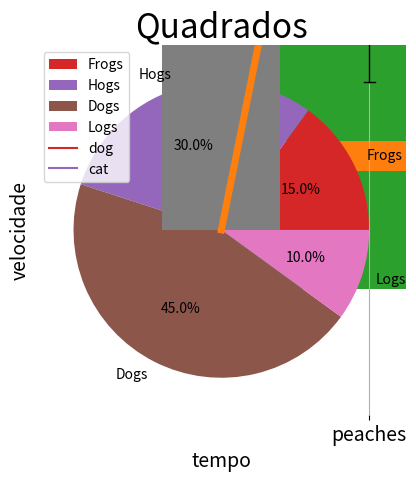

Write the Python code that produced this figure.
import matplotlib.pyplot as plt

dados=[0,5,9,1,4,2,3,4,5]
plt.plot(dados) # .plot(): Gráfico simples de linhas
plt.grid() #.grid(): mostra o grid do gráfico.
plt.show() #.show(): Mostra o gráfico

plt.plot(dados, linewidth=5) # aumenta a espessura da linha (padrão = 1).
plt.title('Dados', fontsize=24) #Define o título ‘Dados’ e tamanho da fonte.
plt.xlabel('Obs', fontsize=14) #Nomeia o exio x.
plt.ylabel('Valor', fontsize=14) #Nomeia o exio y.
plt.tick_params(axis='both', labelsize=14) # definem o tamanho da fonte dos rótulos.
plt.show()
#exemplo
plt.title('Quadrados', fontsize=24)
xdata = [1, 2, 3, 4, 5]
ydata = [1, 4, 9, 16, 25]
plt.xlabel('tempo',fontsize=14)
plt.ylabel('velocidade', fontsize=14)
plt.plot(xdata, ydata)
plt.show()

#Gráfico de dispersão (scatter plot)
import matplotlib.pyplot as plt
xdata = [1, 2, 3, 4, 5]
ydata = [1, 4, 9, 16, 25]
plt.scatter(xdata, ydata, s=100) # s: parâmetro tamanho do ponto
plt.axis([0, 6, 0, 30]) # Eixo x de 0 a 6 e eixo y de 0 a 30
plt.show()

#Gráfico de barras simples
#.bar(eixo_x, eixo_y, argumentos)
#Exemplo:
fruits = ['apple', 'blueberry', 'cherry', 'orange']
counts = [40, 100, 30, 55]
plt.bar(fruits, counts)
plt.show()
#Funções de Parâmetros:
#.legend(title=‘título da legenda')
#.set_ylabel(‘título do exio y’)
#.set_title(‘título do gráfico’)
#Argumentos
#label: nome das séries (barras) na legenda
#color: cor das barras.
#width: largura das barras em cm.

#Gráfico de barras horizontais simples
#.barh()
#Exemplo:
fruits = ['apple', 'blueberry', 'cherry', 'orange']
counts = [40, 100, 30, 55]
plt.barh(fruits, counts)
plt.show()

#Gráfico de pizza (pie)
#.pie(valores, categorias)
#autopct: argumento que mostra o valor da categoria.
#explode: argumento que destaca o maior valor da categoria
#Exemplo:
labels = 'Frogs', 'Hogs', 'Dogs', 'Logs'
sizes = [15, 30, 45, 10]
plt.pie(sizes, labels=labels, autopct='%1.1f%%')
plt.show()

#Box plot
#.boxplot(valores, categorias)
#Exemplo:
fruit_weights = [
(1,2,3,4,3,2,3,4,5,3,2,1,2,3,4,5,80),
(2,3,4,5,6,4,3,4,5,3,6,7,8,9,4,10,2),
]
labels = ['peaches', 'oranges']
plt.boxplot(fruit_weights, labels=labels)
plt.show()

#Variáveis categóricas
#Exemplo:
cat = ["bored", "happy", "happy", "bored", "bored", "bored"]
dog = ["happy", "happy", "happy", "happy", "happy", "bored"]
activity = ["combing", "drinking", "feeding", "napping", "playing", "washing"]
plt.plot(activity, dog, label="dog")
plt.plot(activity, cat, label="cat")
plt.legend()
plt.show()

data = {'apple': 10, 'orange': 15, 'lemon': 5, 'lime': 20}
names = list(data.keys())
values = list(data.values())
plt.plot(names, values, color='red')
plt.bar(names, values)
plt.show()